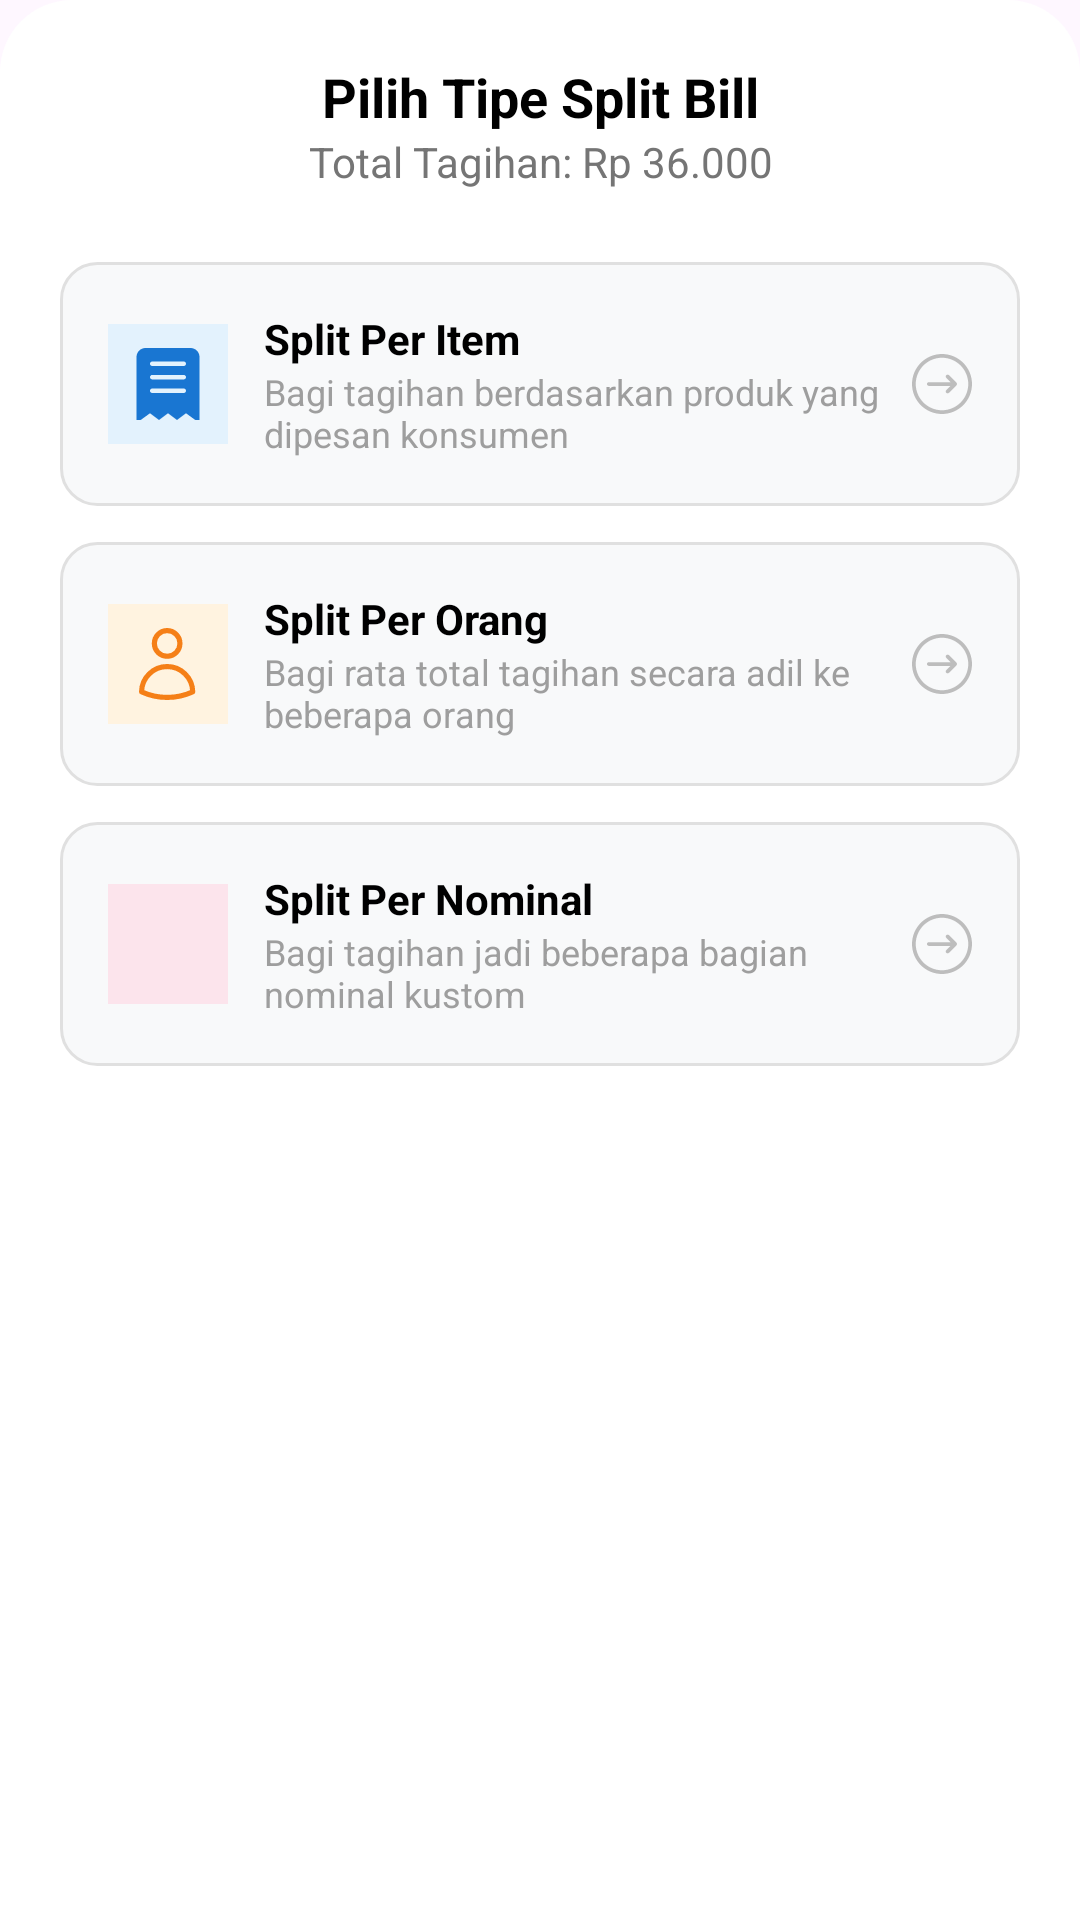

Layout XML and referenced resources for this Android screen:
<!-- AndroidManifest.xml: application theme Theme.Fnb -->
<!-- res/layout/dialog_split_bill.xml -->
<?xml version="1.0" encoding="utf-8"?>
<LinearLayout xmlns:android="http://schemas.android.com/apk/res/android"
    xmlns:app="http://schemas.android.com/apk/res-auto"
    android:layout_width="match_parent"
    android:layout_height="wrap_content"
    android:orientation="vertical"
    android:padding="20dp"
    android:background="@drawable/bg_content_card">

    <TextView android:layout_width="match_parent" android:layout_height="wrap_content" android:text="Pilih Tipe Split Bill" android:gravity="center" android:textSize="18sp" android:textStyle="bold" android:textColor="@android:color/black" />
    <TextView android:id="@+id/tvTotalSplit" android:layout_width="match_parent" android:layout_height="wrap_content" android:text="Total Tagihan: Rp 36.000" android:gravity="center" android:textColor="#757575" android:layout_marginBottom="24dp" />

    
    <LinearLayout android:id="@+id/btnSplitBill" android:layout_width="match_parent" android:layout_height="wrap_content" android:background="@drawable/bg_input_outline" android:orientation="horizontal" android:gravity="center_vertical" android:padding="16dp" android:layout_marginBottom="12dp">
        <ImageView android:layout_width="40dp" android:layout_height="40dp" android:background="#E3F2FD" android:padding="8dp" android:src="@drawable/ic_receipt" app:tint="#1976D2" />
        <LinearLayout android:layout_width="0dp" android:layout_height="wrap_content" android:layout_marginStart="12dp" android:layout_weight="1" android:orientation="vertical">
            <TextView android:layout_width="wrap_content" android:layout_height="wrap_content" android:text="Split Per Item" android:textColor="@android:color/black" android:textStyle="bold" />
            <TextView android:layout_width="wrap_content" android:layout_height="wrap_content" android:text="Bagi tagihan berdasarkan produk yang dipesan konsumen" android:textColor="#9E9E9E" android:textSize="12sp" />
        </LinearLayout>
        <ImageView android:layout_width="20dp" android:layout_height="20dp" android:src="@drawable/ic_right" app:tint="#BDBDBD"/>
    </LinearLayout>

    
    <LinearLayout android:layout_width="match_parent" android:layout_height="wrap_content" android:background="@drawable/bg_input_outline" android:orientation="horizontal" android:gravity="center_vertical" android:padding="16dp" android:layout_marginBottom="12dp">
        <ImageView android:layout_width="40dp" android:layout_height="40dp" android:background="#FFF3E0" android:padding="8dp" android:src="@drawable/ic_user" app:tint="#F57F17" />
        <LinearLayout android:layout_width="0dp" android:layout_height="wrap_content" android:layout_marginStart="12dp" android:layout_weight="1" android:orientation="vertical">
            <TextView android:layout_width="wrap_content" android:layout_height="wrap_content" android:text="Split Per Orang" android:textColor="@android:color/black" android:textStyle="bold" />
            <TextView android:layout_width="wrap_content" android:layout_height="wrap_content" android:text="Bagi rata total tagihan secara adil ke beberapa orang" android:textColor="#9E9E9E" android:textSize="12sp" />
        </LinearLayout>
        <ImageView android:layout_width="20dp" android:layout_height="20dp" android:src="@drawable/ic_right" app:tint="#BDBDBD"/>
    </LinearLayout>

    
    <LinearLayout android:layout_width="match_parent" android:layout_height="wrap_content" android:background="@drawable/bg_input_outline" android:orientation="horizontal" android:gravity="center_vertical" android:padding="16dp" android:layout_marginBottom="12dp">
        <ImageView android:layout_width="40dp" android:layout_height="40dp" android:background="#FCE4EC" android:padding="8dp" android:src="@drawable/ic_money" app:tint="#C2185B" />
        <LinearLayout android:layout_width="0dp" android:layout_height="wrap_content" android:layout_marginStart="12dp" android:layout_weight="1" android:orientation="vertical">
            <TextView android:layout_width="wrap_content" android:layout_height="wrap_content" android:text="Split Per Nominal" android:textColor="@android:color/black" android:textStyle="bold" />
            <TextView android:layout_width="wrap_content" android:layout_height="wrap_content" android:text="Bagi tagihan jadi beberapa bagian nominal kustom" android:textColor="#9E9E9E" android:textSize="12sp" />
        </LinearLayout>
        <ImageView android:layout_width="20dp" android:layout_height="20dp" android:src="@drawable/ic_right" app:tint="#BDBDBD"/>
    </LinearLayout>
</LinearLayout>
<!-- resources referenced by this layout -->
<resources>
  <!-- drawable bg_content_card (drawable) -->
  <?xml version="1.0" encoding="utf-8"?>
  <shape xmlns:android="http://schemas.android.com/apk/res/android"
      android:shape="rectangle">
      <solid android:color="@android:color/white" />
      <corners
          android:topLeftRadius="24dp"
          android:topRightRadius="24dp" />
  </shape>
  <!-- drawable bg_input_outline (drawable) -->
  <?xml version="1.0" encoding="utf-8"?>
  <shape xmlns:android="http://schemas.android.com/apk/res/android">
      <solid android:color="#F8F9FA" /> 
      <stroke android:width="1dp" android:color="#E0E0E0" /> 
      <corners android:radius="12dp" /> 
  </shape>
  <!-- drawable ic_receipt (drawable) -->
  <vector xmlns:android="http://schemas.android.com/apk/res/android"
      android:width="800dp"
      android:height="800dp"
      android:viewportWidth="32"
      android:viewportHeight="32">
    <path
        android:pathData="M23,8L9,8C8.447,8 8,7.553 8,7C8,6.448 8.447,6 9,6L23,6C23.553,6 24,6.448 24,7C24,7.553 23.553,8 23,8L23,8ZM23,13.978L9,13.978C8.447,13.978 8,13.529 8,12.978C8,12.425 8.447,11.978 9,11.978L23,11.978C23.553,11.978 24,12.425 24,12.978C24,13.529 23.553,13.978 23,13.978L23,13.978ZM23,20L9,20C8.447,20 8,19.553 8,19C8,18.447 8.447,18 9,18L23,18C23.553,18 24,18.447 24,19C24,19.553 23.553,20 23,20L23,20ZM26,0L6,0C3.791,0 2,1.791 2,4L2,32L3.867,32L8,29L12,32L16,29L20,32L24,29L28.134,32L30,32L30,4C30,1.791 28.209,0 26,0L26,0Z"
        android:strokeWidth="1"
        android:fillColor="#000000"
        android:fillType="evenOdd"
        android:strokeColor="#00000000"/>
  </vector>
  <!-- drawable ic_right (drawable) -->
  <vector xmlns:android="http://schemas.android.com/apk/res/android"
      android:width="800dp"
      android:height="800dp"
      android:viewportWidth="32"
      android:viewportHeight="32">
    <path
        android:pathData="M16,32C7.178,32 0,24.822 0,16C0,7.178 7.178,-0 16,-0C24.822,-0 32,7.178 32,16C32,24.822 24.822,32 16,32ZM16,2C8.28,2 2,8.28 2,16C2,23.72 8.28,30 16,30C23.72,30 30,23.72 30,16C30,8.28 23.72,2 16,2ZM23.923,16.382C23.872,16.505 23.799,16.615 23.706,16.708L19.707,20.707C19.512,20.902 19.256,21 19,21C18.744,21 18.488,20.902 18.293,20.707C17.902,20.316 17.902,19.684 18.293,19.293L20.586,17L9,17C8.448,17 8,16.552 8,16C8,15.448 8.448,15 9,15L20.586,15L18.293,12.707C17.902,12.316 17.902,11.684 18.293,11.293C18.684,10.902 19.316,10.902 19.707,11.293L23.706,15.292C23.799,15.385 23.872,15.495 23.923,15.618C24.024,15.862 24.024,16.138 23.923,16.382Z"
        android:fillColor="#000000"/>
  </vector>
  <!-- drawable ic_user (drawable) -->
  <vector xmlns:android="http://schemas.android.com/apk/res/android"
      android:width="17dp"
      android:height="21dp"
      android:viewportWidth="17"
      android:viewportHeight="21">
    <path
        android:pathData="M11.999,4.5C11.999,5.495 11.604,6.448 10.901,7.152C10.197,7.855 9.244,8.25 8.249,8.25C7.254,8.25 6.301,7.855 5.597,7.152C4.894,6.448 4.499,5.495 4.499,4.5C4.499,3.505 4.894,2.552 5.597,1.848C6.301,1.145 7.254,0.75 8.249,0.75C9.244,0.75 10.197,1.145 10.901,1.848C11.604,2.552 11.999,3.505 11.999,4.5ZM0.75,18.618C0.782,16.65 1.586,14.774 2.989,13.394C4.392,12.014 6.281,11.241 8.249,11.241C10.217,11.241 12.106,12.014 13.509,13.394C14.912,14.774 15.716,16.65 15.748,18.618C13.395,19.697 10.837,20.253 8.249,20.25C5.573,20.25 3.033,19.666 0.75,18.618Z"
        android:strokeLineJoin="round"
        android:strokeWidth="1.5"
        android:fillColor="#00000000"
        android:strokeColor="#000000"
        android:strokeLineCap="round"/>
  </vector>
  <style name="Theme.Fnb" parent="Base.Theme.Fnb" />
  <style name="Base.Theme.Fnb" parent="Theme.Material3.DayNight.NoActionBar">
          
          
      </style>
</resources>
